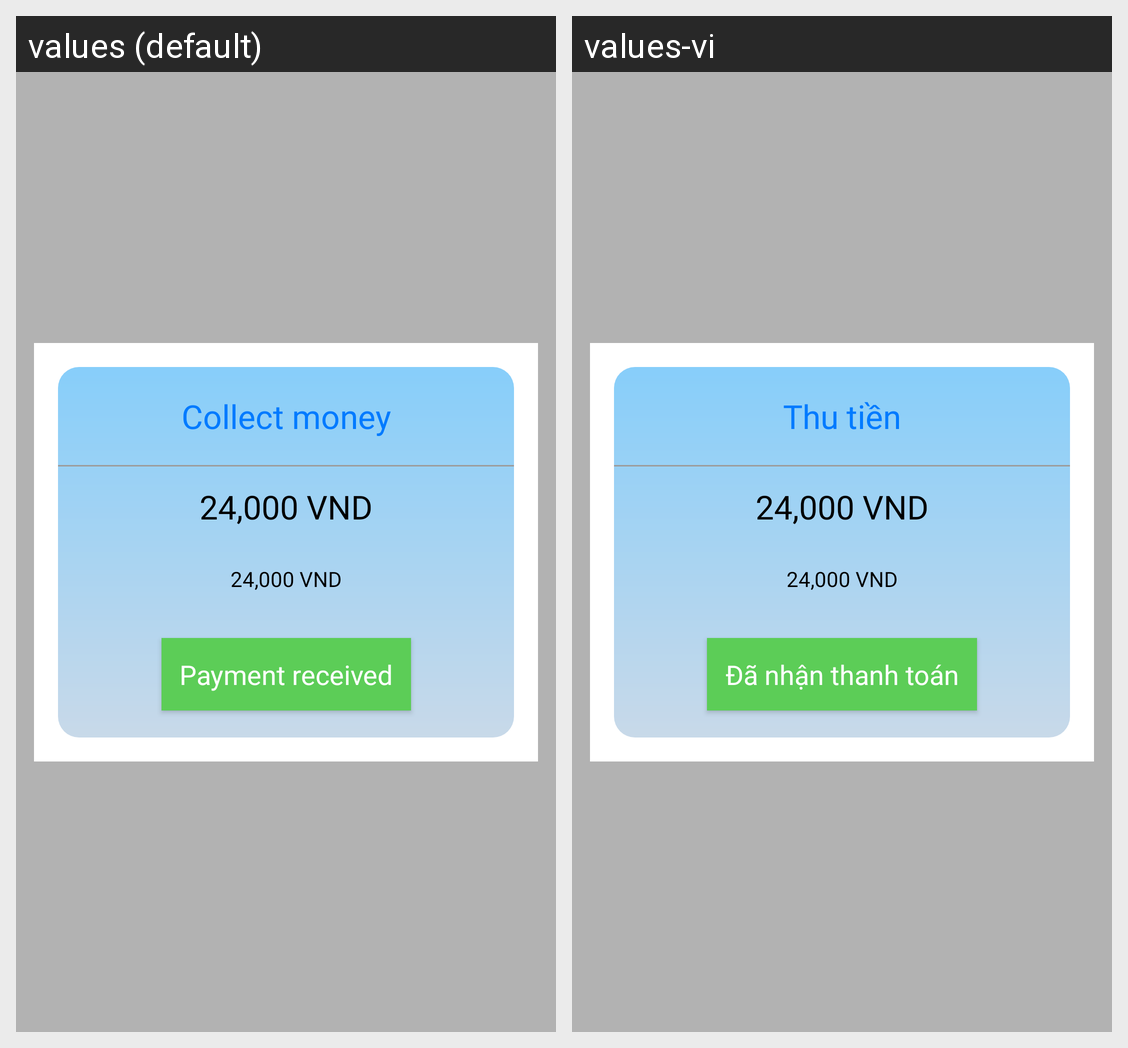

Translations of the strings shown on this Android screen, per locale in the grid:
Android screen res/layout/dialog_pay_fee.xml rendered under 2 locales, left to right: values (default), values-vi. Device: Nexus 5 (rendered at 1080×1920; each locale shown at half size, 540×960, under a caption strip naming it); theme Theme.Ucar.
Strings drawn on this screen, with the default value and each locale's value (text and hints the layout hard-codes, and strings that could not be matched under every locale, appear in the picture but are not listed):

collect_money
  values: Collect money
  values-vi: Thu tiền

payment_received
  values: Payment received
  values-vi: Đã nhận thanh toán
